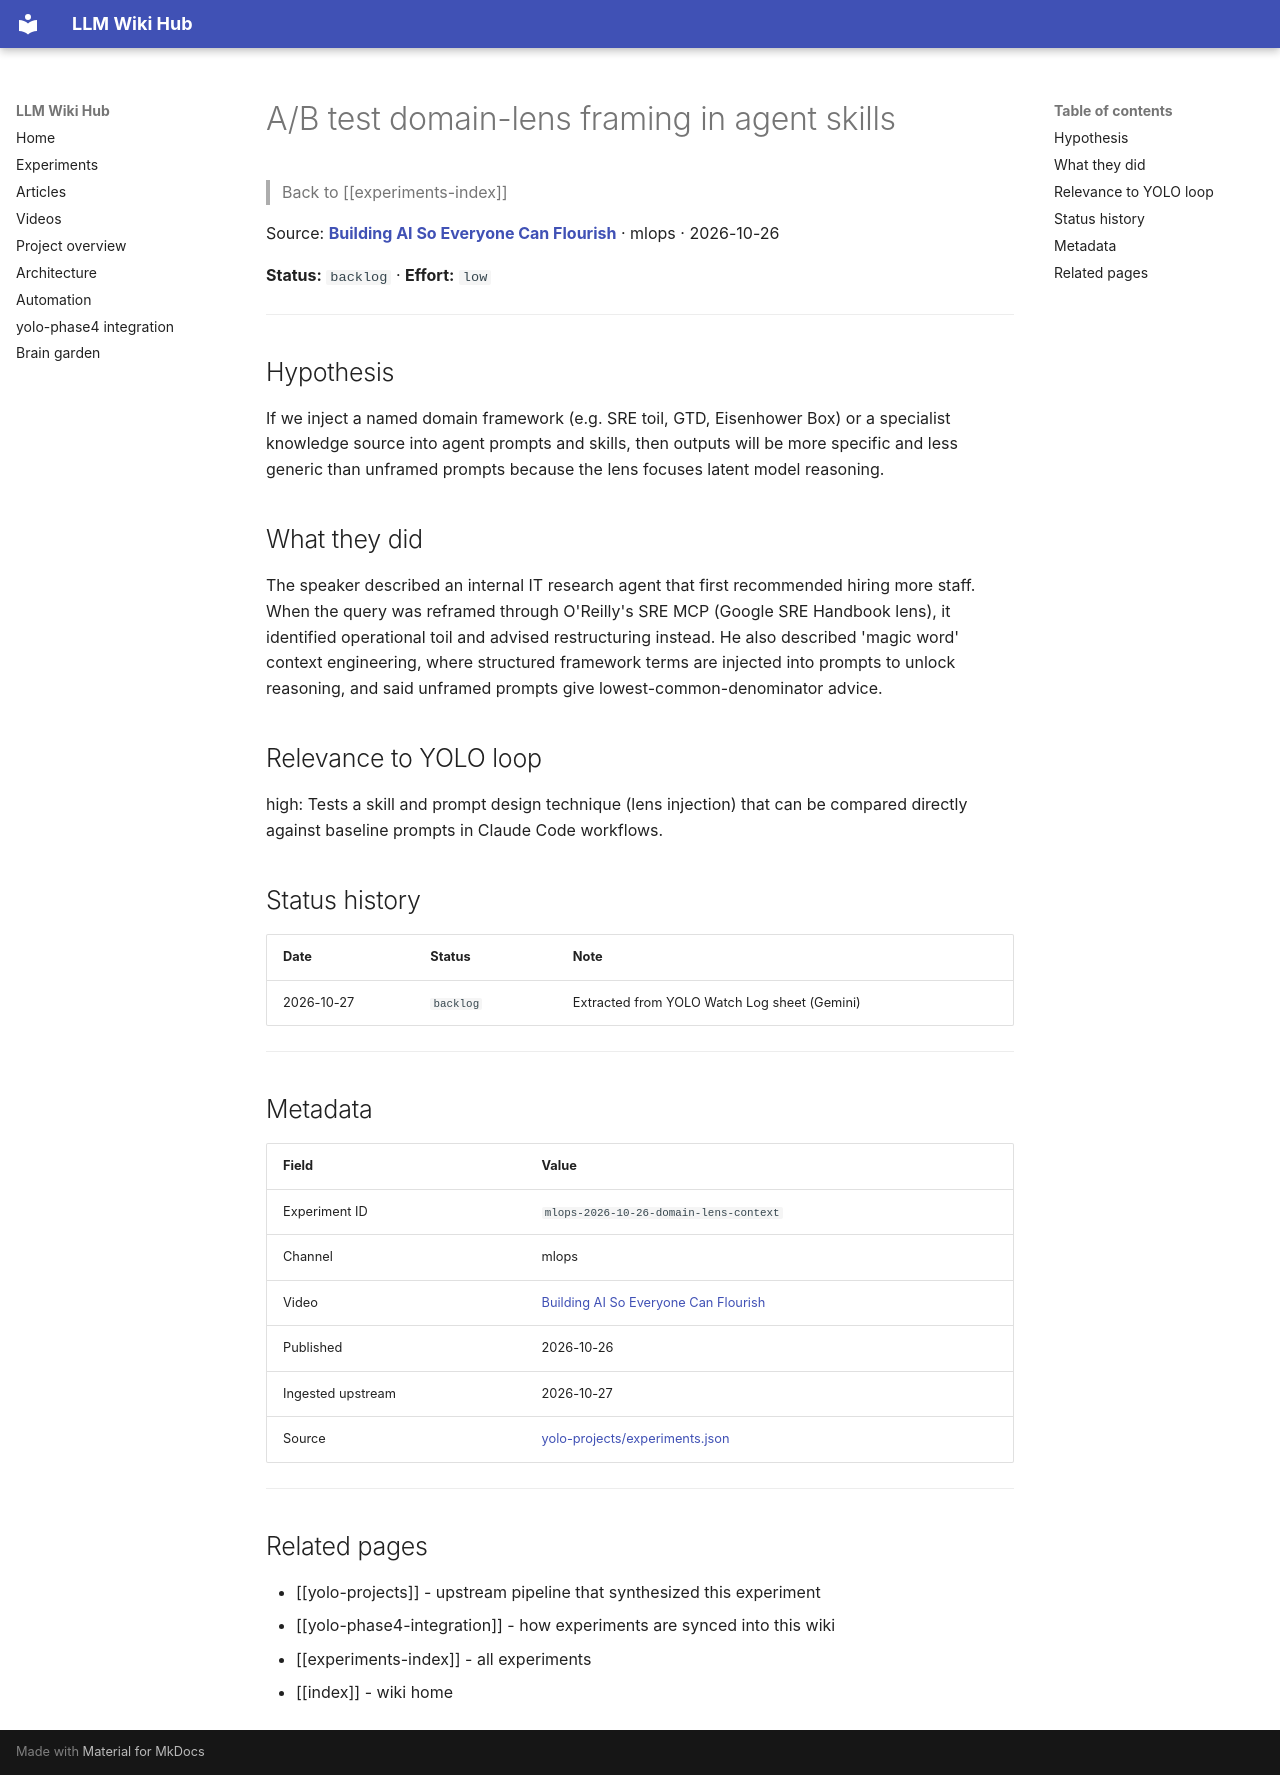

repository: Anguijm/llm-wiki-hub · page: experiments/mlops-2026-10-26-domain-lens-context/index.html · generator: mkdocs

# A/B test domain-lens framing in agent skills

> Back to [[experiments-index]]

Source: **[Building AI So Everyone Can Flourish](https://www.youtube.com/watch?v=irjFdpOtb00)** · mlops · 2026-10-26

**Status:** `backlog` · **Effort:** `low`

---

## Hypothesis

If we inject a named domain framework (e.g. SRE toil, GTD, Eisenhower Box) or a specialist knowledge source into agent prompts and skills, then outputs will be more specific and less generic than unframed prompts because the lens focuses latent model reasoning.

## What they did

The speaker described an internal IT research agent that first recommended hiring more staff. When the query was reframed through O'Reilly's SRE MCP (Google SRE Handbook lens), it identified operational toil and advised restructuring instead. He also described 'magic word' context engineering, where structured framework terms are injected into prompts to unlock reasoning, and said unframed prompts give lowest-common-denominator advice.

## Relevance to YOLO loop

high: Tests a skill and prompt design technique (lens injection) that can be compared directly against baseline prompts in Claude Code workflows.

## Status history

| Date | Status | Note |
|---|---|---|
| 2026-10-27 | `backlog` | Extracted from YOLO Watch Log sheet (Gemini) |

---

## Metadata

| Field | Value |
|---|---|
| Experiment ID | `mlops-2026-10-26-domain-lens-context` |
| Channel | mlops |
| Video | [Building AI So Everyone Can Flourish](https://www.youtube.com/watch?v=irjFdpOtb00) |
| Published | 2026-10-26 |
| Ingested upstream | 2026-10-27 |
| Source | [yolo-projects/experiments.json](https://github.com/Anguijm/yolo-projects/blob/main/experiments.json) |

---

## Related pages

- [[yolo-projects]] - upstream pipeline that synthesized this experiment
- [[yolo-phase4-integration]] - how experiments are synced into this wiki
- [[experiments-index]] - all experiments
- [[index]] - wiki home
